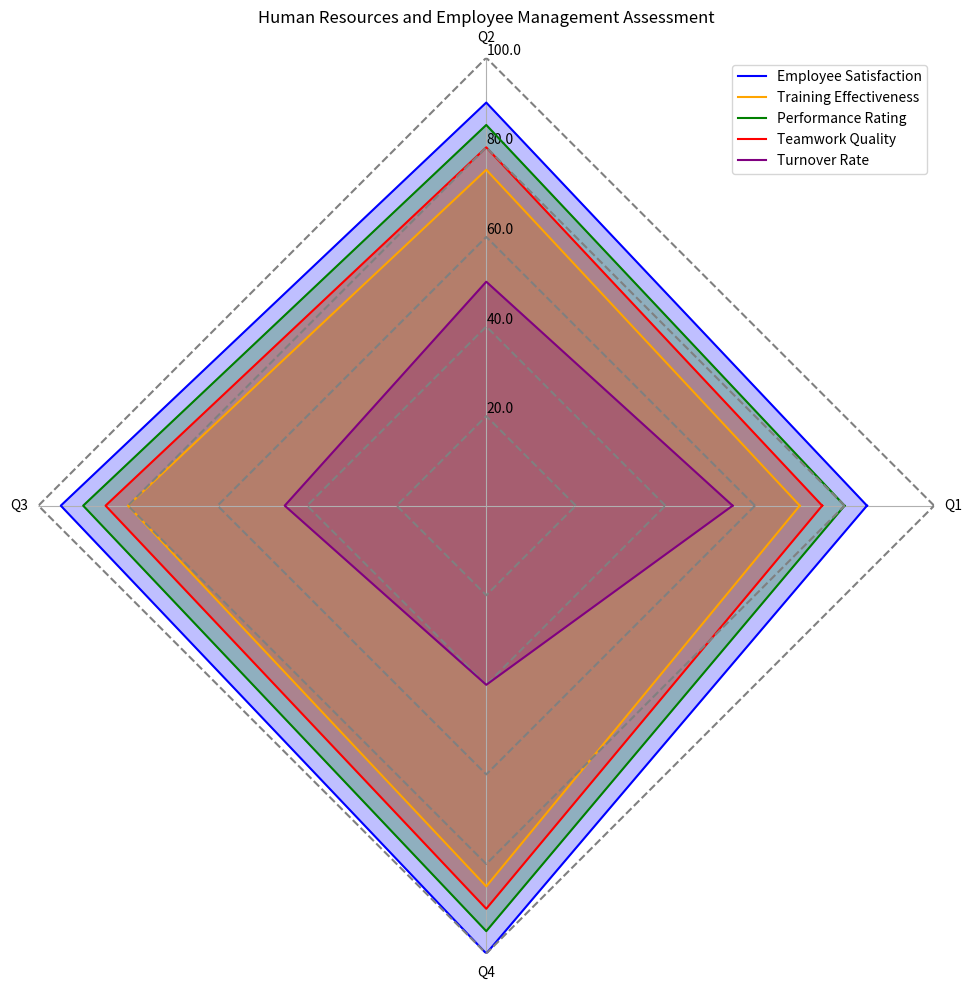

Write the Python code that produced this figure. (Note: this script raises an exception after producing the figure.)
import matplotlib.pyplot as plt
import numpy as np

# Split and transform the given string into structured dataset
raw = "Factors,Q1,Q2,Q3,Q4/n Employee Satisfaction,85,90,95,100/n Training Effectiveness,70,75,80,85/n Performance Rating,80,85,90,95/n Teamwork Quality,75,80,85,90/n Turnover Rate,55,50,45,40"
lines = raw.split("/n ")
lines = [line.split(",") for line in lines]
data_labels = lines[0][1:]
line_labels = [line[0] for line in lines[1:]]
data = np.array([list(map(int, line[1:])) for line in lines[1:]])

# Create a figure
fig = plt.figure(figsize=(10,10))
ax = fig.add_subplot(projection='polar')

# Define the angles
angles = np.linspace(0, 2 * np.pi, len(data_labels) + 1, endpoint=True)
ax.set_thetagrids(angles[:-1] * 180 / np.pi, data_labels, rotation=45)

# Plot each row in the data
colors = ['blue', 'orange', 'green', 'red', 'purple']

for i, row in enumerate(data):
    row = np.append(row, row[0])  # create a 'closed loop'
    ax.plot(angles, row, color = colors[i], label=line_labels[i])
    ax.fill(angles, row, color = colors[i], alpha=0.25)
    ax.plot(angles, np.full_like(angles, (i+1) * np.max(data) / len(data), dtype=float), color='grey', linestyle='dashed')

# Aesthetics
ax.spines['polar'].set_visible(False)
ax.set_rlim(bottom=0, top=np.max(data))
ax.set_title("Human Resources and Employee Management Assessment")
ax.yaxis.grid(False)
max_value = np.amax(data)
step_size = max_value / len(data)
ax.set_rgrids([step_size * i for i in range(1, len(data) + 1)], labels=[f'{step_size * i}' for i in range(1, len(data) + 1)], angle=90)

# Legend
handles, labels = ax.get_legend_handles_labels()
ax.legend(handles, line_labels, loc="upper right")

# Save and clear the figure
plt.tight_layout()
plt.savefig('/cpfs01/user/yehancheng/workspace/datasets/SimChartV2/demo/radar_polygon/png/97_2023122292141.png')
plt.clf()
